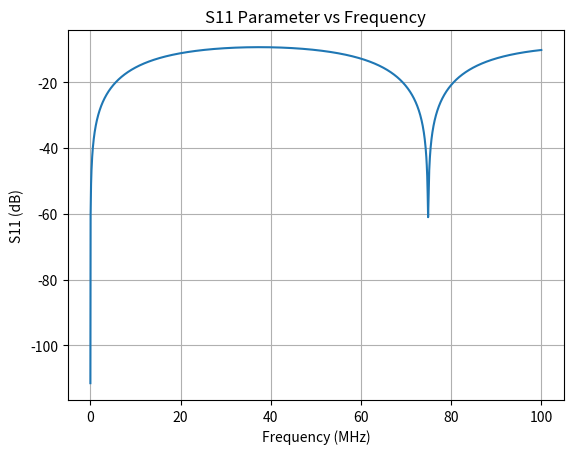

Generate this figure with matplotlib:
import numpy as np
from scipy.constants import mu_0, epsilon_0, c
from scipy.linalg import expm
from scipy.special import ive, kve
from scipy.integrate import quad
from scipy.linalg import block_diag
import matplotlib.pyplot as plt

# Scaled Bessel functions (robust implementations)
def besseli_scaled(nu, x):
    return ive(nu, x)
def besselk_scaled(nu, x):
    return kve(nu, x)
# Integrand for Zsh integral calculation
def integrand_fun(phi, alpha1, phi1, alpha2, phi2):
    PI_1 = (1 - alpha1**2) / (1 + alpha1**2 - 2*alpha1*np.cos(phi - phi1))
    PI_2 = (1 - alpha2**2) / (1 + alpha2**2 - 2*alpha2*np.cos(phi - phi2))
    return PI_1 * PI_2
# Complete Zsh integral calculation
def calc_Zsh_in_integral(pos, r_cond, rsh, beta, sigma_shield, Zsh_in_base):
    N = pos.shape[0]
    Zsh_in = np.zeros((N, N), dtype=complex)
    alpha = np.zeros(N, dtype=complex)

    for idx in range(N):
        Zi = pos[idx, 0] + 1j * pos[idx, 1]
        DELTA = (r_cond ** 2 - Zi ** 2 - rsh ** 2) ** 2 - 4 * (Zi * rsh) ** 2
        alpha[idx] = 0 if np.abs(Zi) == 0 else \
            (-(r_cond ** 2 - Zi ** 2 - rsh ** 2) - np.sqrt(DELTA)) / (2 * Zi * rsh)

    for i in range(N):
        Zsh_in[i, i] = Zsh_in_base * (1 + alpha[i] ** 2) / (1 - alpha[i] ** 2)
        for j in range(N):
            if i != j:
                phi_i = np.angle(pos[i, 0] + 1j * pos[i, 1])
                phi_j = np.angle(pos[j, 0] + 1j * pos[j, 1])

                integrand_real = lambda phi: np.real(integrand_fun(phi, alpha[i], phi_i, alpha[j], phi_j))
                integrand_imag = lambda phi: np.imag(integrand_fun(phi, alpha[i], phi_i, alpha[j], phi_j))

                try:
                    integral_real, _ = quad(integrand_real, 0, 2*np.pi, limit=500, epsabs=1e-6, epsrel=1e-4)
                    integral_imag, _ = quad(integrand_imag, 0, 2*np.pi, limit=500, epsabs=1e-6, epsrel=1e-4)
                except:
                    integral_real, integral_imag = 0, 0

                integral_result = integral_real + 1j * integral_imag

                Zsh_in[i, j] = Zsh_in_base * integral_result

    return Zsh_in
def abcd2s(abcd_params, z0=50):
    """
    Convert ABCD-parameters to S-parameters.

    Parameters:
    -----------
    abcd_params : ndarray
        3D complex array of shape (2N, 2N, M), where M is number of frequency points.
    z0 : float or 1D array-like, optional
        Reference impedance (can be scalar or array of length M). Default is 50.

    Returns:
    --------
    s_params : ndarray
        3D complex array of shape (2N, 2N, M) containing the S-parameters.
    """
    abcd_params = np.asarray(abcd_params)
    n_ports = abcd_params.shape[0] // 2
    n_freqs = abcd_params.shape[2]

    # Ensure z0 is an array of correct shape
    if np.isscalar(z0):
        z0 = np.full(n_freqs, z0, dtype=float)
    else:
        z0 = np.asarray(z0)
        assert len(z0) == n_freqs, "z0 must match number of frequency points"
    if np.any(np.iscomplex(z0)):
        raise ValueError("z0 must be real-valued")

    s_params = np.zeros_like(abcd_params, dtype=complex)

    I = np.eye(n_ports)

    for k in range(n_freqs):
        A = abcd_params[0:n_ports, 0:n_ports, k]
        B = abcd_params[0:n_ports, n_ports:2 * n_ports, k]
        C = abcd_params[n_ports:2 * n_ports, 0:n_ports, k]
        D = abcd_params[n_ports:2 * n_ports, n_ports:2 * n_ports, k]
        Z0k = z0[k]

        # 标准公式修正
        denom = A + B / Z0k + C * Z0k + D
        denom_inv = np.linalg.inv(denom)
        S11 = (A + B / Z0k - C * Z0k - D) @ denom_inv
        S12 = 2 * (A @ denom_inv)
        S21 = 2 * denom_inv
        S22 = (-A + B / Z0k - C * Z0k + D) @ denom_inv

        # 赋值修正
        s_params[0:n_ports, 0:n_ports, k] = S11
        s_params[0:n_ports, n_ports:2 * n_ports, k] = S12
        s_params[n_ports:2 * n_ports, 0:n_ports, k] = S21
        s_params[n_ports:2 * n_ports, n_ports:2 * n_ports, k] = S22
    return s_params
def s2smm(s_params, rfflag=1):
    s_params = np.asarray(s_params)
    N = s_params.shape[0]
    pts = s_params.shape[2]

    if N % 2 != 0:
        raise ValueError("Only even-port networks are supported in this implementation.")

    if rfflag == 1:
        Ports = list(range(0, N, 2)) + list(range(1, N, 2))
    elif rfflag == 2:
        Ports = list(range(N))
    elif rfflag == 3:
        Ports = list(range(N // 2)) + list(range(N - 1, N // 2 - 1, -1))
    else:
        raise ValueError("Invalid rfflag. Use 1, 2, or 3.")

    s_params = s_params[np.ix_(Ports, Ports, range(pts))]

    # 正确构建 M = [ [1 -1]; [1 1] ] 的块对角结构
    m_diff = np.array([[1, -1]])
    m_comm = np.array([[1, 1]])

    M1 = block_diag(*([m_diff] * (N // 2)))
    M2 = block_diag(*([m_comm] * (N // 2)))
    M = np.vstack((M1, M2))
    invM = M.T

    smm_params = np.zeros_like(s_params, dtype=complex)
    for idx in range(pts):
        smm_params[:, :, idx] = M @ s_params[:, :, idx] @ invM / 2

    N_half = N // 2
    SDD = smm_params[0:N_half, 0:N_half, :]
    SDC = smm_params[0:N_half, N_half:N, :]
    SCD = smm_params[N_half:N, 0:N_half, :]
    SCC = smm_params[N_half:N, N_half:N, :]

    return SDD, SDC, SCD, SCC

def custom_expm(A):
    from scipy.linalg import norm

    if A.shape[0] != A.shape[1]:
        raise ValueError("Matrix must be square")

    ident = np.eye(A.shape[0], dtype=complex)
    normA = norm(A, ord=np.inf)

    # Pade coefficients for m = 13
    b = [64764752532480000, 32382376266240000, 7771770303897600,
         1187353796428800, 129060195264000, 10559470521600,
         670442572800, 33522128640, 1323241920, 40840800,
         960960, 16380, 182, 1]

    # Scaling factor
    maxnorm = 5.371920351148152
    s = max(0, int(np.ceil(np.log2(normA / maxnorm))))
    A_scaled = A / (2**s)

    A2 = A_scaled @ A_scaled
    A4 = A2 @ A2
    A6 = A2 @ A4

    U = A_scaled @ (A6 @ (b[13]*A6 + b[11]*A4 + b[9]*A2) + b[7]*A6 + b[5]*A4 + b[3]*A2 + b[1]*ident)
    V = A6 @ (b[12]*A6 + b[10]*A4 + b[8]*A2) + b[6]*A6 + b[4]*A4 + b[2]*A2 + b[0]*ident

    P = V + U
    Q = V - U
    F = np.linalg.solve(Q, P)

    for _ in range(s):
        F = F @ F

    return F
# Complete triphase s-parameter calculation
def calc_triphase_sparams(r_cond, rsh, Rsh, length, pos,
                          sigma_cond, sigma_shield, mu, epsr, tan_delta, freq):
    Nf = len(freq)
    N = pos.shape[0]
    Z0 = 50
    c0 = c

    d = np.linalg.norm(pos, axis=1)
    L_static = np.zeros((N, N), dtype=np.float64)

    for i in range(N):
        for j in range(N):
            if i == j:
                L_static[i, i] = mu / (2 * np.pi) * np.log((rsh ** 2 - d[i] ** 2) / (rsh * r_cond))
            else:
                dij = np.linalg.norm(pos[i] - pos[j])
                theta_i = np.angle(pos[i, 0] + 1j * pos[i, 1])
                theta_j = np.angle(pos[j, 0] + 1j * pos[j, 1])
                theta = theta_i - theta_j
                num = (d[i] * d[j]) ** 2 + rsh ** 4 - 2 * d[i] * d[j] * rsh ** 2 * np.cos(theta)
                den = (d[i] * d[j]) ** 2 + d[j] ** 4 - 2 * d[i] * d[j] ** 3 * np.cos(theta)
                L_static[i, j] = mu / (2 * np.pi) * np.log((d[j] / rsh) * np.sqrt(num / den))

    C_static = (c0 ** -2) * np.linalg.inv(L_static) * epsr * (1 - 1j * tan_delta)
    # L_nH = np.array([
    #     [247.22087, 54.46643, 54.46553],
    #     [54.46643, 247.22654, 54.46646],
    #     [54.46553, 54.46646, 247.22106]
    # ])
    #
    # L_static = L_nH * 1e-9
    # C_static = (c0 ** -2) * np.linalg.inv(L_static) * epsr * (1 - 1j * tan_delta)

    s_params = np.zeros((2 * N, 2 * N, Nf), dtype=complex)
    ChainA = np.zeros((2 * N, 2 * N, Nf), dtype=complex)

    for idx, f in enumerate(freq):
        w = 2 * np.pi * f
        delta = 1 / np.sqrt(np.pi * f * mu_0 * sigma_cond)
        beta = (1 + 1j) / delta

        Zcond = np.zeros((N, N), dtype=complex)

        for i in range(N):
            Zac = (beta / (2 * np.pi * sigma_cond * r_cond)) * besseli_scaled(0, beta * r_cond) / besseli_scaled(1, beta * r_cond)
            Zcond[i, i] = Zac

        Zsh_in_base = beta / (2 * np.pi * sigma_shield * rsh)
        Zsh_in = calc_Zsh_in_integral(pos, r_cond, rsh, beta, sigma_shield, Zsh_in_base)

        Z = Zsh_in + Zcond + 1j * w * L_static
        Y = 1j * w * C_static

        A_matrix = -np.block([[np.zeros((N, N)), Z], [Y, np.zeros((N, N))]])
        chaina = custom_expm(-A_matrix * length)

        ChainA[:, :, idx] = chaina
    s_params = abcd2s(ChainA, Z0)
    SDD, SDC, SCD, SCC = s2smm(s_params, 2)
    S_mixed = np.zeros((6, 6, Nf), dtype=complex)
    S_mixed[0:3, 0:3, :] = SDD
    S_mixed[0:3, 3:6, :] = SDC
    S_mixed[3:6, 0:3, :] = SCD
    S_mixed[3:6, 3:6, :] = SCC
    freq_out = freq
    # test_val = [ChainA[0, 0, i] for i in range(len(freq))]
    # plt.plot(freq * 1e-6, np.real(test_val))
    # plt.title("Real part of ChainA[0,0,:]")
    # plt.show()

    return s_params, S_mixed, freq_out


# Example usage
def main():
    freq = np.linspace(1,100e6, 2001)
    pos = np.array([[1, 0], [-0.5, np.sqrt(3) / 2], [-0.5, -np.sqrt(3) / 2]]) * (
                2 * 0.0125 / np.sqrt(3))

    s_params, S_mixed, freq_out = calc_triphase_sparams(
        r_cond=6.5e-3,
        rsh=0.0309,
        Rsh=0.0329,
        length=2,
        pos=pos,
        sigma_cond=5.813e7,
        sigma_shield=3.816e7,
        mu=mu_0,
        epsr=1,
        tan_delta=0,
        freq=freq
    )

    plt.plot(freq_out * 1e-6, 20 * np.log10(np.abs(s_params[0,0, :])))
    plt.xlabel('Frequency (MHz)')
    plt.ylabel('S11 (dB)')
    plt.title('S11 Parameter vs Frequency')
    plt.grid(True)
    plt.show()

if __name__ == '__main__':
    main()
